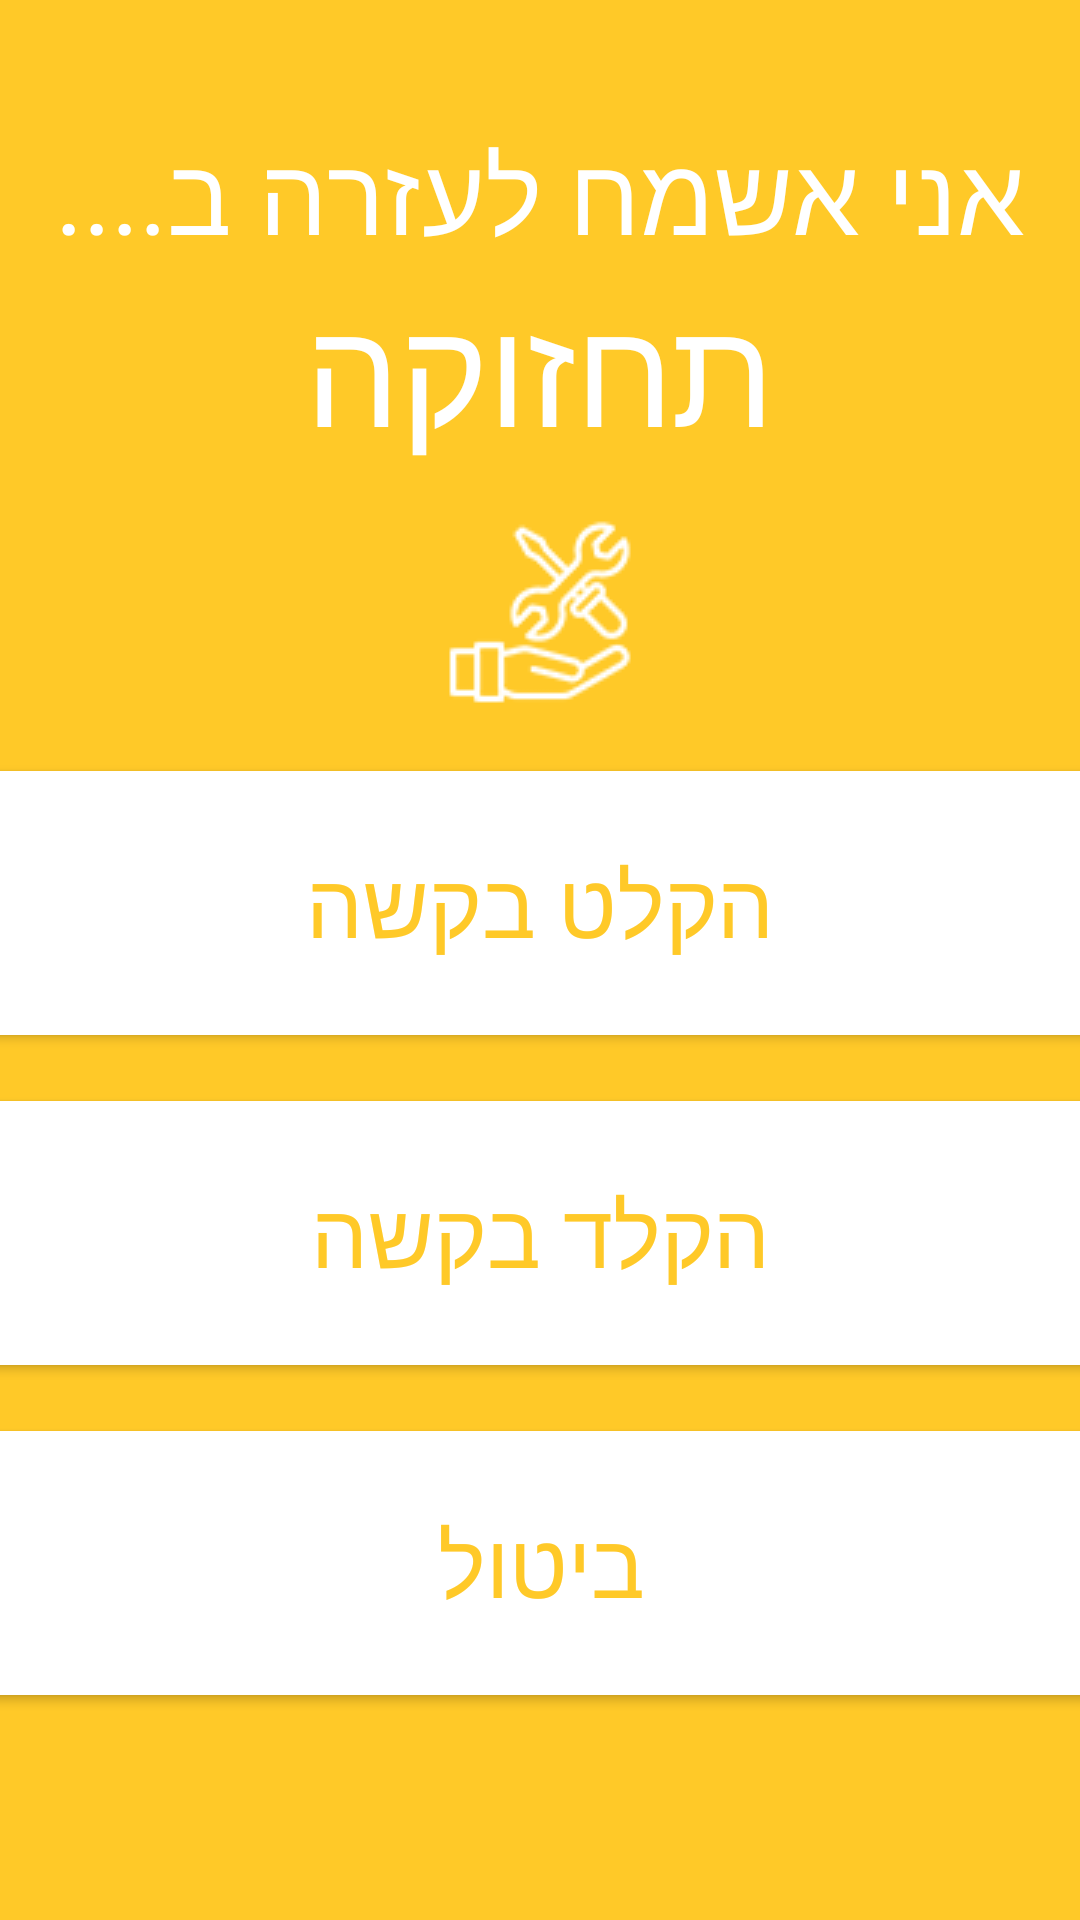

Layout XML and referenced resources for this Android screen:
<!-- AndroidManifest.xml: application theme Theme.YadBeyadAppNewNew -->
<!-- res/layout/activity_maintainence_screen.xml -->
<?xml version="1.0" encoding="utf-8"?>
<androidx.constraintlayout.widget.ConstraintLayout xmlns:android="http://schemas.android.com/apk/res/android"
    xmlns:app="http://schemas.android.com/apk/res-auto"
    xmlns:tools="http://schemas.android.com/tools"
    android:layout_width="match_parent"
    android:layout_height="match_parent"
    android:background="#FFC928"
    tools:context=".MaintainenceScreen1">

    <LinearLayout
        android:layout_width="match_parent"
        android:layout_height="match_parent"
        android:background="#FFC928"
        android:orientation="vertical">

        <TextView
            android:id="@+id/pageTitle"
            android:layout_width="match_parent"
            android:layout_height="wrap_content"
            android:fontFamily="@font/rubik"
            android:gravity="center"
            android:paddingTop="40dp"
            android:text="אני אשמח לעזרה ב...."
            android:textColor="@color/white"
            android:textSize="36sp" />

        <TextView
            android:id="@+id/textView8"
            android:layout_width="match_parent"
            android:layout_height="wrap_content"
            android:fontFamily="@font/rubik_bold"
            android:gravity="center"
            android:text="תחזוקה"
            android:textColor="#FFFFFF"
            android:textSize="50sp" />

        <ImageView
            android:id="@+id/imageView2"
            android:layout_width="match_parent"
            android:layout_height="wrap_content"
            android:paddingTop="15dp"
            android:paddingBottom="15dp"
            app:srcCompat="@drawable/maintenancewhite" />

        <Button
            android:id="@+id/recBtn"
            android:layout_width="400dp"
            android:layout_height="100dp"
            android:layout_gravity="center"
            android:layout_marginBottom="10dp"
            android:text="הקלט בקשה"
            android:textColor="#FFC928"
            android:textSize="30sp"
            app:backgroundTint="#FFFFFF" />
        <Button
            android:id="@+id/typeBtn"
            android:layout_width="400dp"
            android:layout_height="100dp"
            android:layout_gravity="center"
            android:layout_marginBottom="10dp"
            android:text="הקלד בקשה"
            android:textColor="#FFC928"
            android:textSize="30sp"
            app:backgroundTint="#FFFFFF" />
        <Button
            android:id="@+id/cancelBtn"
            android:layout_width="400dp"
            android:layout_height="100dp"
            android:layout_gravity="center"
            android:layout_marginBottom="10dp"
            android:text="ביטול"
            android:textColor="#FFC928"
            android:textSize="30sp"
            app:backgroundTint="#FFFFFF" />
    </LinearLayout>


</androidx.constraintlayout.widget.ConstraintLayout>
<!-- resources referenced by this layout -->
<resources>
  <!-- drawable maintenancewhite: png bitmap (drawable, 3900 bytes) -->
  <style name="Theme.YadBeyadAppNewNew" parent="Theme.MaterialComponents.DayNight.DarkActionBar">
          
          <item name="colorPrimary">@color/purple_500</item>
          <item name="colorPrimaryVariant">@color/purple_700</item>
          <item name="colorOnPrimary">@color/white</item>
          
          <item name="colorSecondary">@color/teal_200</item>
          <item name="colorSecondaryVariant">@color/teal_700</item>
          <item name="colorOnSecondary">@color/black</item>
          
          <item name="android:statusBarColor" tools:targetApi="l">?attr/colorPrimaryVariant</item>
          
      </style>
  <!-- not gathered from this repository: default colours our renderer supplied (Android Studio template values) -->
  <color name="purple_500">#FF6200EE</color>
  <color name="purple_700">#FF3700B3</color>
  <color name="teal_200">#FF03DAC5</color>
  <color name="teal_700">#FF018786</color>
  <color name="black">#FF000000</color>
  <color name="white">#FFFFFFFF</color>
</resources>
